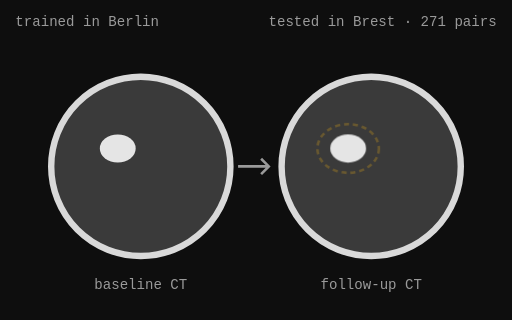
t = 0.00 s
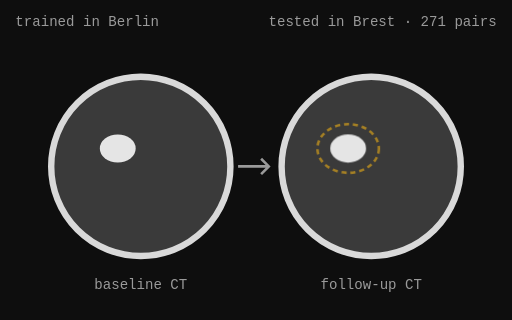
t = 0.53 s
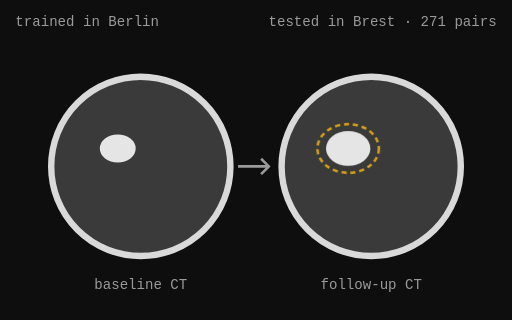
t = 1.14 s
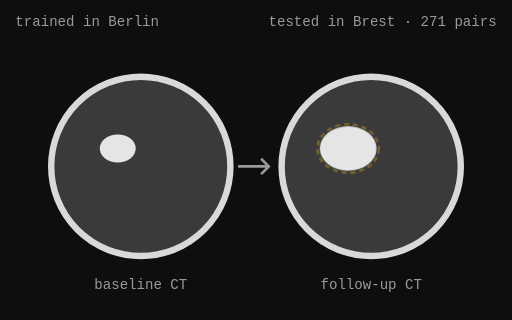
t = 1.75 s
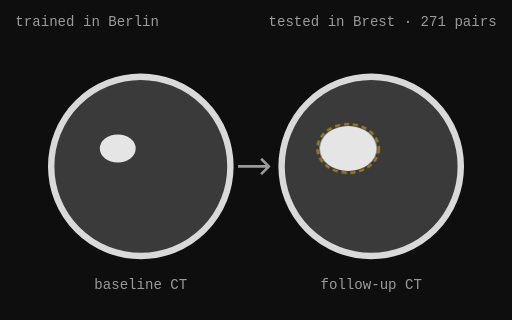
t = 2.45 s
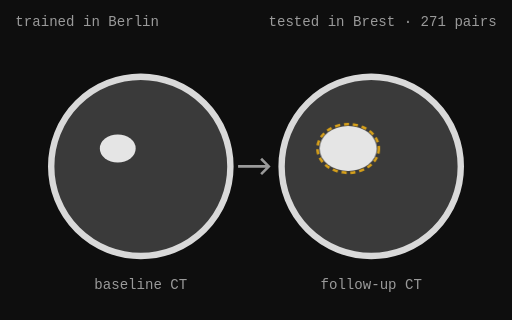
t = 2.98 s

The animated SVG that drew these frames (rendered in a browser with its animation timeline set to each time). Animation: 2 CSS @keyframes rules; one cycle of 3.50 s, repeats indefinitely.

<svg xmlns="http://www.w3.org/2000/svg" viewBox="0 0 400 250" role="img" aria-label="Animated pair of CT slices: baseline and follow-up, the hematoma grows between them, with the model trained in Berlin applied in Brest"><style>
.grow{transform-box:fill-box;transform-origin:center;animation:grow 3.5s ease-in-out infinite}
@keyframes grow{0%,15%{transform:scale(1)}55%,85%{transform:scale(1.6)}100%{transform:scale(1)}}
.pulse{animation:pulse 2s ease-in-out infinite}
@keyframes pulse{0%,100%{opacity:.3}50%{opacity:1}}
@media (prefers-reduced-motion: reduce){*{animation:none!important}.draw{stroke-dashoffset:0}}
</style>
<rect width="400" height="250" fill="#0E0E0E"/>
<circle cx="110" cy="130" r="70" fill="#3A3A3A" stroke="#D9D9D9" stroke-width="5"/>
<ellipse cx="92" cy="116" rx="14" ry="11" fill="#E5E5E5"/>
<circle cx="290" cy="130" r="70" fill="#3A3A3A" stroke="#D9D9D9" stroke-width="5"/>
<ellipse class="grow" cx="272" cy="116" rx="14" ry="11" fill="#E5E5E5"/>
<ellipse class="pulse" cx="272" cy="116" rx="24" ry="19" fill="none" stroke="#D9A21B" stroke-width="2" stroke-dasharray="4 3"/>
<path d="M186 130 L210 130 M204 124 L210 130 L204 136" stroke="#9A9A9A" stroke-width="2" fill="none"/>
<text x="110" y="226" fill="#9A9A9A" font-family="ui-monospace, Menlo, Consolas, monospace" font-size="11" text-anchor="middle">baseline CT</text>
<text x="290" y="226" fill="#9A9A9A" font-family="ui-monospace, Menlo, Consolas, monospace" font-size="11" text-anchor="middle">follow-up CT</text>
<text x="12" y="20" fill="#9A9A9A" font-family="ui-monospace, Menlo, Consolas, monospace" font-size="11">trained in Berlin</text>
<text x="388" y="20" fill="#9A9A9A" font-family="ui-monospace, Menlo, Consolas, monospace" font-size="11" text-anchor="end">tested in Brest · 271 pairs</text>
</svg>
